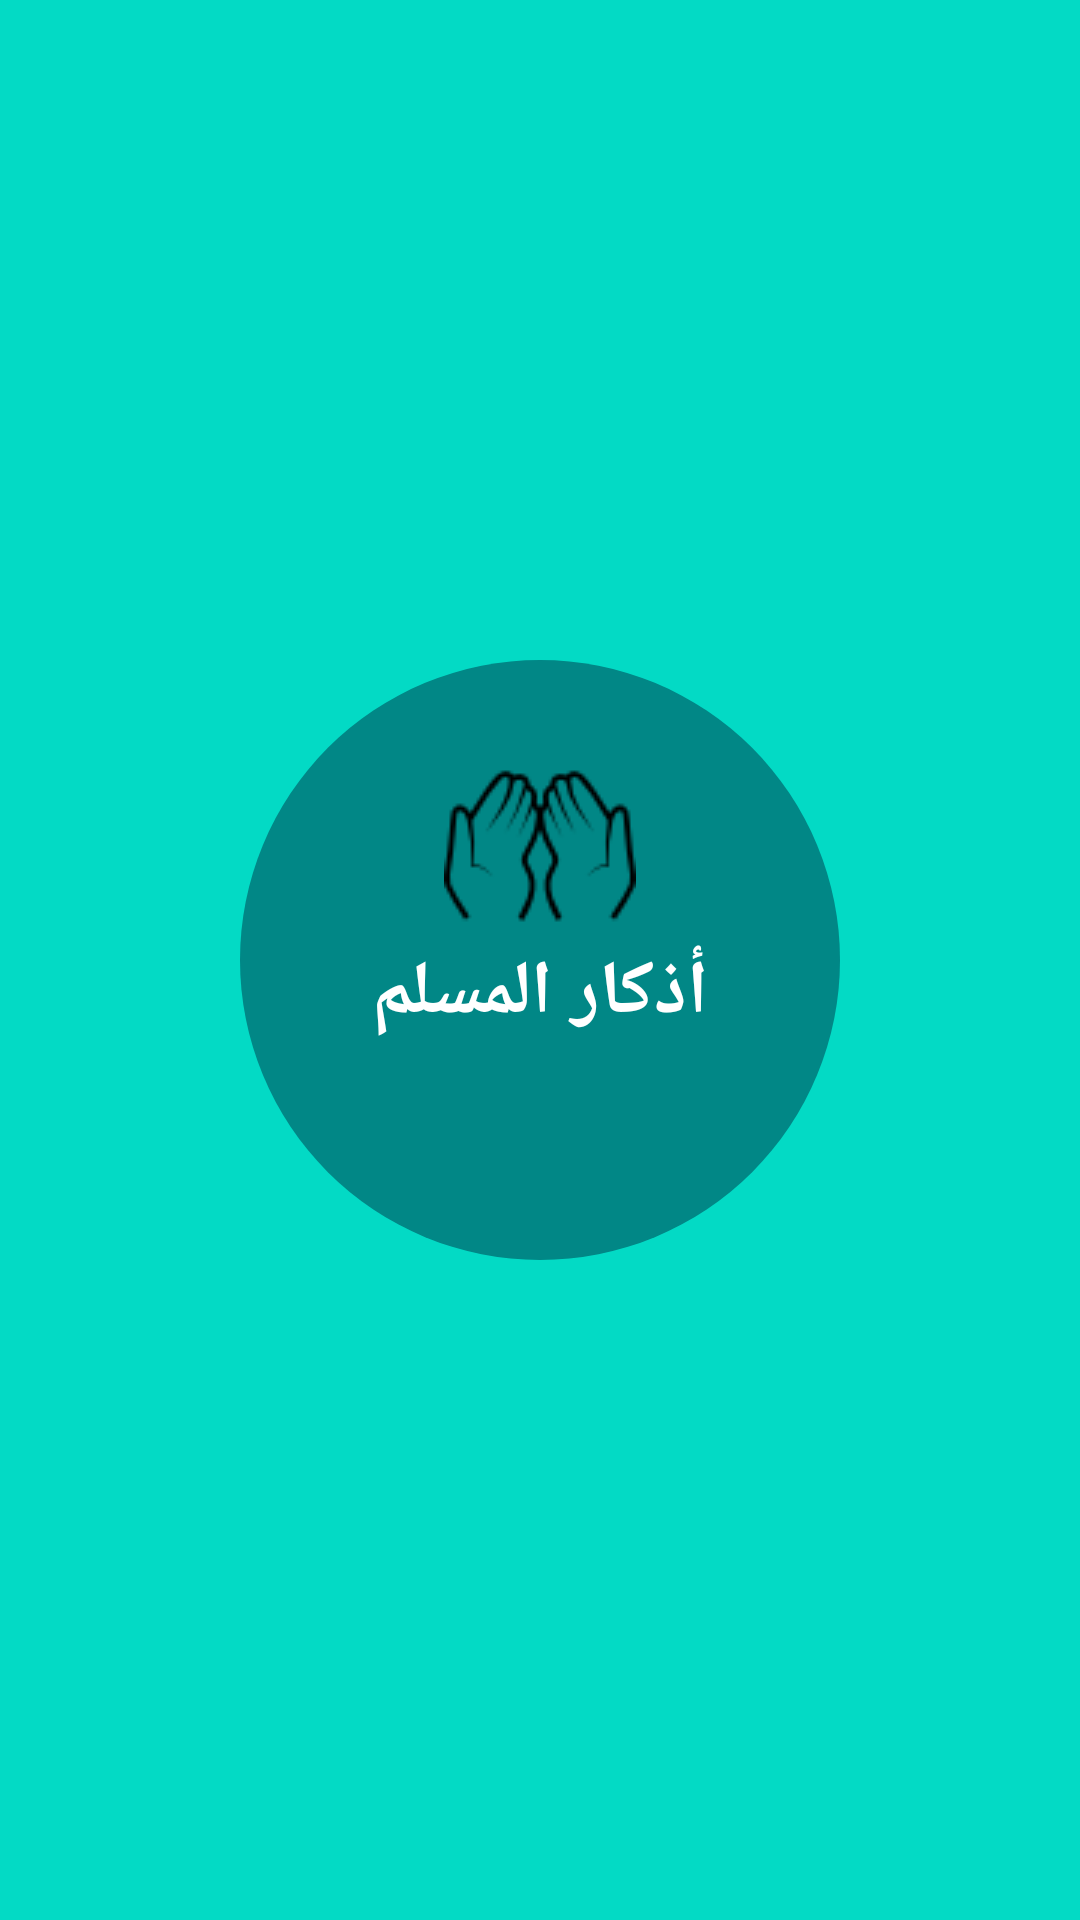

The Android layout XML behind this screen, and the referenced resources:
<!-- AndroidManifest.xml: application theme Theme.AthKar -->
<!-- res/layout/activity_splash_screen.xml -->
<?xml version="1.0" encoding="utf-8"?>
<androidx.constraintlayout.widget.ConstraintLayout xmlns:android="http://schemas.android.com/apk/res/android"
    xmlns:app="http://schemas.android.com/apk/res-auto"
    xmlns:tools="http://schemas.android.com/tools"
    android:layout_width="match_parent"
    android:layout_height="match_parent"
    android:background="@color/teal_200"
    tools:context=".SplashScreen">


    <ImageView
        android:id="@+id/splash_background_imageview"
        android:layout_width="200dp"
        android:layout_height="200dp"
        android:background="@drawable/circle"
        app:layout_constraintBottom_toBottomOf="parent"
        app:layout_constraintEnd_toEndOf="parent"
        app:layout_constraintStart_toStartOf="parent"
        app:layout_constraintTop_toTopOf="parent" />

    

    <ImageView
        android:id="@+id/imageView"
        android:layout_width="match_parent"
        android:layout_height="wrap_content"
        android:layout_marginTop="30dp"
        android:src="@drawable/dua_hands"
        app:layout_constraintStart_toStartOf="parent"
        app:layout_constraintTop_toTopOf="@+id/splash_background_imageview" />

    <TextView
        android:layout_width="match_parent"
        android:layout_height="wrap_content"
        android:text="@string/app_name"
        android:textAlignment="center"
        android:textColor="@color/white"
        android:textSize="25sp"
        android:textStyle="bold"
        app:layout_constraintBottom_toBottomOf="@+id/splash_background_imageview"
        app:layout_constraintEnd_toEndOf="parent"
        app:layout_constraintHorizontal_bias="0.0"
        app:layout_constraintStart_toStartOf="parent"
        app:layout_constraintTop_toBottomOf="@+id/imageView"
        app:layout_constraintVertical_bias="0.0" />


</androidx.constraintlayout.widget.ConstraintLayout>
<!-- resources referenced by this layout -->
<resources>
  <color name="teal_200">#FF03DAC5</color>
  <color name="white">#FFFFFFFF</color>
  <!-- drawable circle (drawable) -->
  <?xml version="1.0" encoding="utf-8"?>
  <shape xmlns:android="http://schemas.android.com/apk/res/android">
  
      <solid
          android:color="@color/teal_700"/>
      <size
          android:width="100dp"
          android:height="100dp"
          />
  
      <corners
          android:radius="200dp"
          />
  
  </shape>
  <!-- drawable dua_hands: png bitmap (drawable, 2334 bytes) -->
  <string name="app_name">أذكار المسلم</string>
  <style name="Theme.AthKar" parent="Theme.MaterialComponents.DayNight.NoActionBar">
          
          <item name="colorPrimary">@color/purple_500</item>
          <item name="colorPrimaryVariant">@color/purple_700</item>
          <item name="colorOnPrimary">@color/white</item>
          
          <item name="colorSecondary">@color/teal_200</item>
          <item name="colorSecondaryVariant">@color/teal_700</item>
          <item name="colorOnSecondary">@color/black</item>
          
          <item name="android:statusBarColor">?attr/colorPrimaryVariant</item>
          
      </style>
  <color name="teal_700">#FF018786</color>
  <color name="purple_500">#FF6200EE</color>
  <color name="purple_700">#FF3700B3</color>
  <color name="black">#FF000000</color>
</resources>
